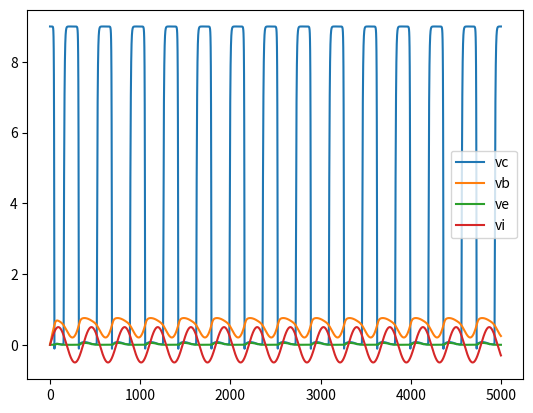

Write the Python code that produced this figure.
import numpy as np
import matplotlib.pyplot as mplt

sampleRate = 44100.0; dt = 1.0/sampleRate; m = 0.5; minv = 1.0/m; numTimeSteps = 5000
Is = 1.0e-14; Vt = 0.02585; bf = 200.0; br = 4.0; ar = (br/(1.0 + br)); af = (bf/(1.0 + bf))

gc1 = 1.0e-6 * minv * sampleRate; ic1 = 0.0
gce = 0.010e-6 * minv * sampleRate; ice = 0.0

grccp = 1.0/50000.0; grccn = 1.0/50000.0; grccc = 1.0/500000.0; gre = 1.0/100.0

viArr = []; vcArr = []; vbArr = []; veArr = []
ve = 0.0; vb = 0.0; vc = 0.0; vcc = 9.0; t = 0.0
for i in range(numTimeSteps):
    
    vi = 0.5 * np.sin(2.0 * 120.0 * np.pi * t); t += dt

    for k in range(9):

        vbe = vb - ve; vbc = vb - vc
    
        if(vbe > 0.657620385289472):
            p1 = ((Is * (np.exp(0.657620385289472/Vt) - np.exp(0.0/Vt))/(0.657620385289472 - 0.0)) * (vbe - 0.0)) + ((Is*np.exp(0.0/Vt)) - Is)
            vbe = Vt * np.log(1.0 + ((p1*vbe)/Is))
    
        if(vbc > 0.850955253299884):
            p1 = ((Is * (np.exp(0.850955253299884/Vt) - np.exp(0.0/Vt))/(0.850955253299884 - 0.0)) * (vbc - 0.0)) + ((Is*np.exp(0.0/Vt)) - Is)
            vbc = Vt * np.log(1.0 + ((p1*vbc)/Is))
    
        evbe = np.exp(vbe/Vt); evbc = np.exp(vbc/Vt)
    
        gcc = -(-(Is/Vt)*evbc); gec = ar*(Is/Vt)*evbc
        gee = -(-(Is/Vt)*evbe); gce = af*(Is/Vt)*evbe

        ie = -Is*evbe + Is + ar*Is*evbc - ar*Is
        ic = af*Is*evbe - af*Is - Is*evbc + Is
    
        Ie = ie + gee*vbe - gec*vbc
        Ic = ic - gce*vbe + gcc*vbc
 
        vb = (Ic + Ie + ic1 + gc1*vi + grccp*vcc + (gce*(Ie - ice + (gec*(Ic - grccc*vcc))/(gcc + grccc)))/(gce + gee + gre - (gce*gec)/(gcc + grccc)) - (gee*(Ie - ice + (gec*(Ic - grccc*vcc))/(gcc + grccc)))/(gce + gee + gre - (gce*gec)/(gcc + grccc)) - (gcc*(Ic - grccc*vcc + (gce*(Ie - ice))/(gce + gee + gre)))/(gcc + grccc - (gce*gec)/(gce + gee + gre)) + (gec*(Ic - grccc*vcc + (gce*(Ie - ice))/(gce + gee + gre)))/(gcc + grccc - (gce*gec)/(gce + gee + gre)))/(gc1 + grccn + grccp - gcc*((gcc - gce*((gec - gee)/(gce + gee + gre) + 1))/(gcc + grccc - (gce*gec)/(gce + gee + gre)) - 1) + gec*((gcc - gce*((gec - gee)/(gce + gee + gre) + 1))/(gcc + grccc - (gce*gec)/(gce + gee + gre)) - 1) + gce*((gee + gec*((gcc - gce)/(gcc + grccc) - 1))/(gce + gee + gre - (gce*gec)/(gcc + grccc)) - 1) - gee*((gee + gec*((gcc - gce)/(gcc + grccc) - 1))/(gce + gee + gre - (gce*gec)/(gcc + grccc)) - 1))
        ve = -(Ie - ice - gee*vb + gec*(vb + (Ic - gcc*vb + gce*vb - grccc*vcc)/(gcc + grccc)))/(gce + gee + gre - (gce*gec)/(gcc + grccc))
        vc = -(Ic - gcc*vb - grccc*vcc + gce*(vb - ve))/(gcc + grccc)

    ic1 = ic1 + (minv * ((gc1*(vb - vi)) - ic1))
    ice = ice + (minv * ((gce*(ve - 0.0)) - ice))

    veArr.append(ve); vcArr.append(vc); viArr.append(vi); vbArr.append(vb)

mplt.plot(vcArr, label='vc'); mplt.plot(vbArr, label='vb'); mplt.plot(veArr, label='ve'); mplt.plot(viArr, label='vi')
mplt.legend()
mplt.show()

